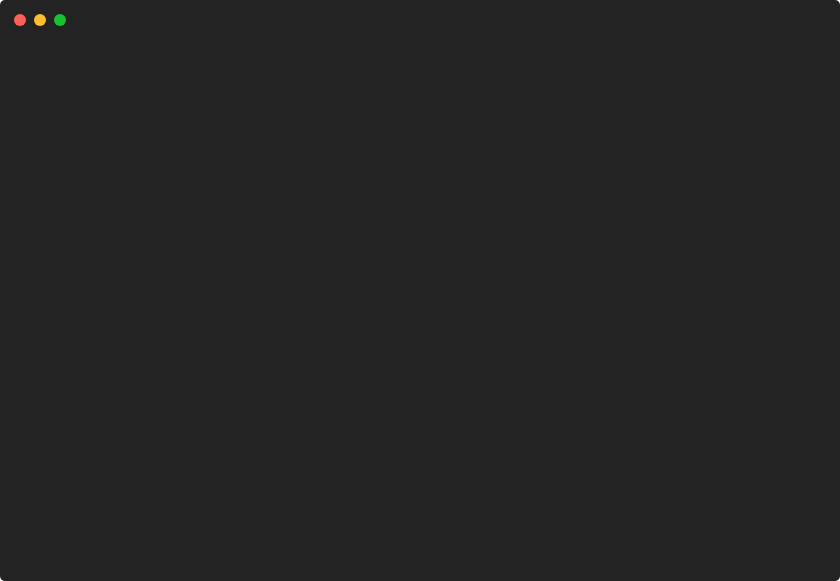
t = 0.00 s
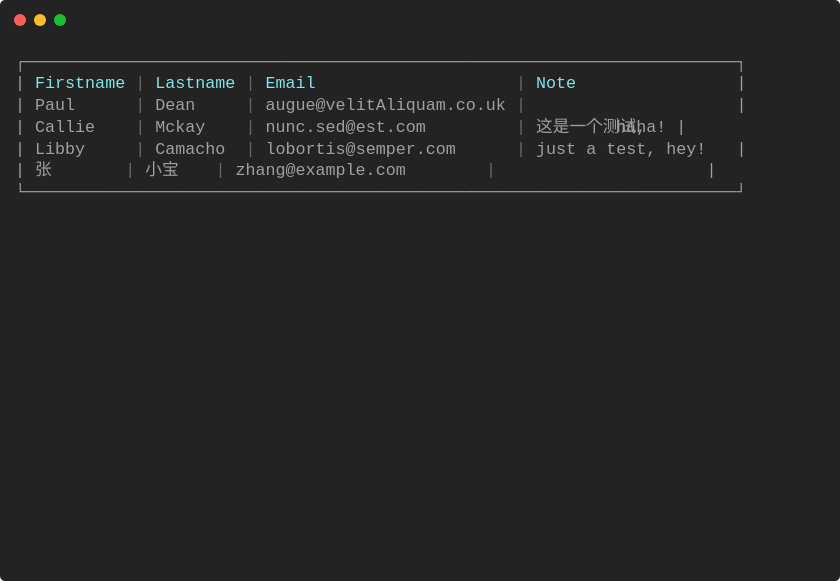
t = 0.89 s
t = 1.77 s: frame unchanged from t = 0.89 s, image omitted
t = 2.66 s: frame unchanged from t = 0.89 s, image omitted
t = 3.55 s: frame unchanged from t = 0.89 s, image omitted
t = 4.44 s: frame unchanged from t = 0.89 s, image omitted

The animated SVG that drew these frames (rendered in a browser with its animation timeline set to each time). Animation: 1 CSS @keyframes rule; one cycle of 5.32 s, repeats indefinitely.

<svg xmlns="http://www.w3.org/2000/svg" xmlns:xlink="http://www.w3.org/1999/xlink" width="840" height="581.04"><rect width="840" height="581.04" rx="5" ry="5" class="a"></rect><svg y="0%" x="0%"><circle cx="20" cy="20" r="6" class="b"></circle><circle cx="40" cy="20" r="6" class="c"></circle><circle cx="60" cy="20" r="6" class="d"></circle></svg><svg height="521.04" viewBox="0 0 80 52.104" width="800" x="15" xmlns="http://www.w3.org/2000/svg" xmlns:xlink="http://www.w3.org/1999/xlink" y="50"><style>.e, .g, .f {
	font-family:
			'Courier New'
			Roboto,
			Helvetica,
			Arial,
			sans-serif,
			'Apple Color Emoji',
			'Segoe UI Emoji' !important;
}.a{fill:rgb(35,35,35)}.b{fill:#ff5f58}.c{fill:#ffbd2e}.d{fill:#18c132}.e{font-family:'Courier New',Monaco,Consolas,Menlo,'Bitstream Vera Sans Mono','Powerline Symbols',monospace}.f{fill:rgb(160,160,160);white-space:pre}.g{fill:rgb(126,231,233);white-space:pre}.h{fill:rgb(104,104,104);white-space:pre}.i{fill:transparent}.k{animation-duration:5.32216s;animation-iteration-count:infinite;animation-name:j;animation-timing-function:steps(1,end)}@keyframes j{0%{transform:translateX(-0px)}5.2%{transform:translateX(-80px)}6.1%{transform:translateX(-160px)}6.1%{transform:translateX(-240px)}6.1%{transform:translateX(-320px)}6.1%{transform:translateX(-400px)}100%{transform:translateX(-480px)}}</style><g font-family="'Courier New',Monaco, Consolas, Menlo, &#x27;Bitstream Vera Sans Mono&#x27;, &#x27;Powerline Symbols&#x27;, monospace" font-size="1.67" class="e"><defs><symbol id="1"><text x="0" y="1.67" class="f">┌───────────────────────────────────────────────────────────────────────┐</text></symbol><symbol id="2"><text x="0" y="1.67" class="f">|</text><text x="2.004" y="1.67" class="g">Firstname</text><text x="12.024" y="1.67" class="h">|</text><text x="14.027999999999999" y="1.67" class="g">Lastname</text><text x="23.045999999999996" y="1.67" class="h">|</text><text x="25.05" y="1.67" class="g">Email</text><text x="50.1" y="1.67" class="h">|</text><text x="52.104" y="1.67" class="g">Note</text><text x="72.14399999999999" y="1.67" class="f">|</text></symbol><symbol id="3"><text x="0" y="1.67" class="f">|</text><text x="2.004" y="1.67" class="f">Paul</text><text x="12.024" y="1.67" class="h">|</text><text x="14.027999999999999" y="1.67" class="f">Dean</text><text x="23.045999999999996" y="1.67" class="h">|</text><text x="25.05" y="1.67" class="f">augue@velitAliquam.co.uk</text><text x="50.1" y="1.67" class="h">|</text><text x="72.14399999999999" y="1.67" class="f">|</text></symbol><symbol id="4"><text x="0" y="1.67" class="f">|</text><text x="2.004" y="1.67" class="f">Callie</text><text x="12.024" y="1.67" class="h">|</text><text x="14.027999999999999" y="1.67" class="f">Mckay</text><text x="23.045999999999996" y="1.67" class="h">|</text><text x="25.05" y="1.67" class="f">nunc.sed@est.com</text><text x="50.1" y="1.67" class="h">|</text><text x="52.104" y="1.67" class="f">这是一个测试,</text><text x="60.11999999999999" y="1.67" class="f">haha!</text><text x="66.13199999999999" y="1.67" class="f">|</text></symbol><symbol id="5"><text x="0" y="1.67" class="f">|</text><text x="2.004" y="1.67" class="f">Libby</text><text x="12.024" y="1.67" class="h">|</text><text x="14.027999999999999" y="1.67" class="f">Camacho</text><text x="23.045999999999996" y="1.67" class="h">|</text><text x="25.05" y="1.67" class="f">lobortis@semper.com</text><text x="50.1" y="1.67" class="h">|</text><text x="52.104" y="1.67" class="f">just</text><text x="57.114" y="1.67" class="f">a</text><text x="59.117999999999995" y="1.67" class="f">test,</text><text x="65.13" y="1.67" class="f">hey!</text><text x="72.14399999999999" y="1.67" class="f">|</text></symbol><symbol id="6"><text x="0" y="1.67" class="f">|</text><text x="2.004" y="1.67" class="f">张</text><text x="11.021999999999998" y="1.67" class="h">|</text><text x="13.026" y="1.67" class="f">小宝</text><text x="20.04" y="1.67" class="h">|</text><text x="22.043999999999997" y="1.67" class="f">zhang@example.com</text><text x="47.093999999999994" y="1.67" class="h">|</text><text x="69.13799999999999" y="1.67" class="f">|</text></symbol><symbol id="7"><text x="0" y="1.67" class="f">└───────────────────────────────────────────────────────────────────────┘</text></symbol><symbol id="a"><rect height="24" width="80" x="0" y="0" class="i"></rect></symbol></defs><rect height="52.104" width="80" class="a"></rect><g class="k"><svg x="0" y="0" width="560"><svg x="0"><use xlink:href="#a"></use></svg><svg x="80"><use xlink:href="#a"></use><text x="0" y="1.67" class="f">┌────────────────────────────────────────────────</text></svg><svg x="160"><use xlink:href="#a"></use><use xlink:href="#1" y="0"></use><use xlink:href="#2" y="2.171"></use><use xlink:href="#3" y="4.342"></use><text x="0" y="8.183" class="f">|</text></svg><svg x="240"><use xlink:href="#a"></use><use xlink:href="#1" y="0"></use><use xlink:href="#2" y="2.171"></use><use xlink:href="#3" y="4.342"></use><use xlink:href="#4" y="6.513"></use><use xlink:href="#5" y="8.684"></use><use xlink:href="#6" y="10.855"></use><text x="0" y="14.696" class="f">└──────────────────</text></svg><svg x="320"><use xlink:href="#a"></use><use xlink:href="#1" y="0"></use><use xlink:href="#2" y="2.171"></use><use xlink:href="#3" y="4.342"></use><use xlink:href="#4" y="6.513"></use><use xlink:href="#5" y="8.684"></use><use xlink:href="#6" y="10.855"></use><text x="0" y="14.696" class="f">└──────────────────────────────────────────────────────────────────</text></svg><svg x="400"><use xlink:href="#a"></use><use xlink:href="#1" y="0"></use><use xlink:href="#2" y="2.171"></use><use xlink:href="#3" y="4.342"></use><use xlink:href="#4" y="6.513"></use><use xlink:href="#5" y="8.684"></use><use xlink:href="#6" y="10.855"></use><use xlink:href="#7" y="13.026"></use></svg><svg x="480"><use xlink:href="#a"></use><use xlink:href="#1" y="0"></use><use xlink:href="#2" y="2.171"></use><use xlink:href="#3" y="4.342"></use><use xlink:href="#4" y="6.513"></use><use xlink:href="#5" y="8.684"></use><use xlink:href="#6" y="10.855"></use><use xlink:href="#7" y="13.026"></use><text x="0" y="19.037999999999997" class="f">Restarting</text><text x="11.021999999999998" y="19.037999999999997" class="f">animation...</text></svg></svg></g></g></svg></svg>
